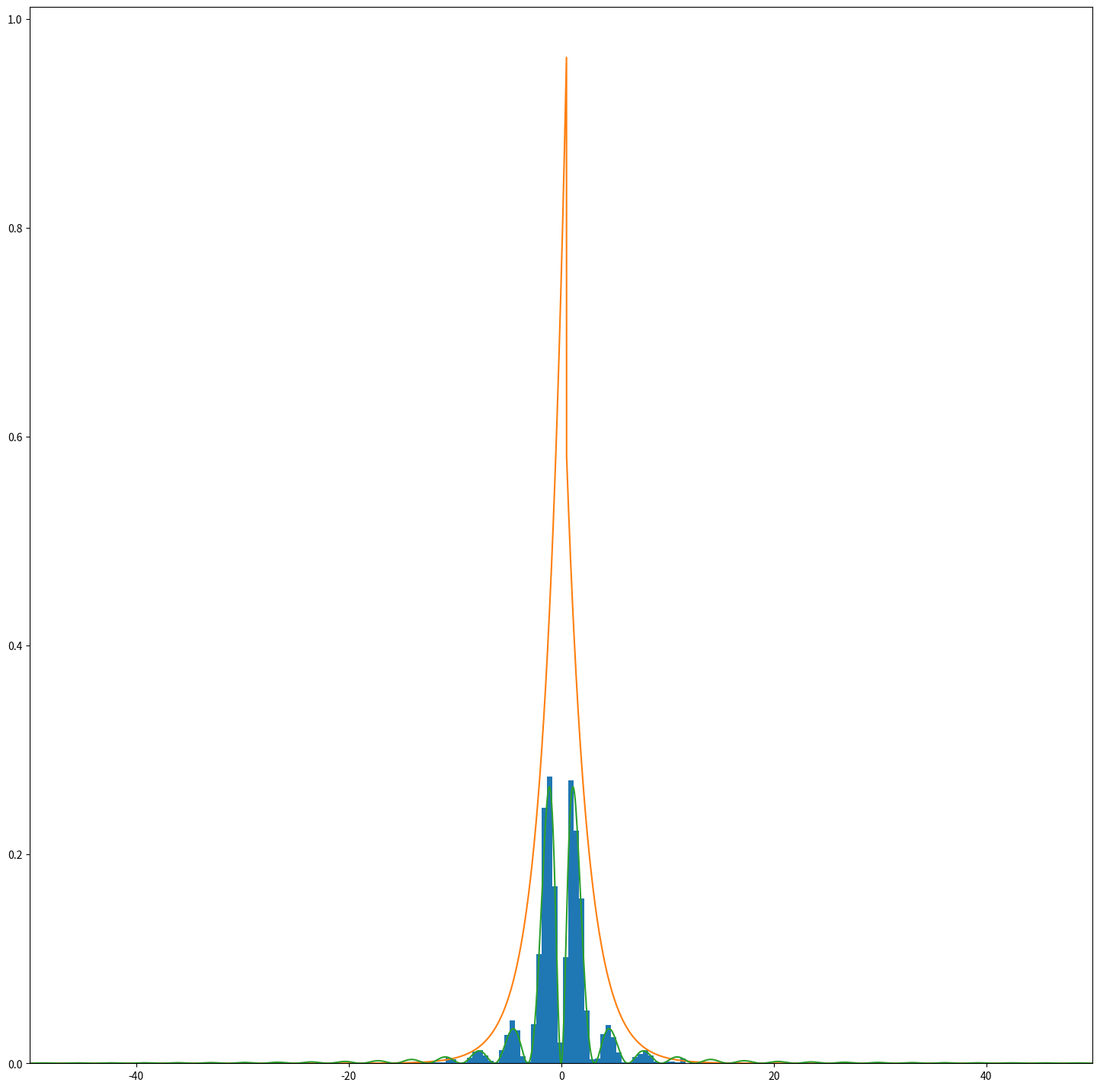

Source code (Python): (Note: this script raises an exception after producing the figure.)
import numpy as np 
import matplotlib.pyplot as plt
from matplotlib.animation import FuncAnimation
from matplotlib.animation import PillowWriter, FFMpegWriter
from tqdm import tqdm
from scipy.stats import norm
import random as rd
from matplotlib import pyplot, transforms
def generate_hist(N,plot = False,range_randint = [0,42],bins = 41, zero_one = False):
    if zero_one:
        x_random_num_arr = np.random.random(N)
        range_randint = [0,1]
    else:
        x_random_num_arr = np.random.randint(range_randint[0],range_randint[1],N)
    if plot:
        plt.hist(x_random_num_arr,density=True,bins=bins, label= f"Sample Size: {N}")
        plt.xlabel("$x_i$")
        plt.plot(np.linspace(range_randint[0],range_randint[1],N), [1/(range_randint[1]-range_randint[0])]*len(x_random_num_arr))
        plt.legend()
        plt.show()
    hist , bins = np.histogram(x_random_num_arr,bins=bins, density= True)
    w = np.sum(hist)
    return hist/w , bins ,x_random_num_arr

def standart_deviations_height(hist_arr, plot=False):
    std_bars= []
    for h in hist_arr:
        std_bars.append(np.std(h))
    if plot:
        plt.plot(range(len(hist_arr)),std_bars, label = "standart deviations sample size ")   # this is nonesence , has to be reworked
        plt.xlabel("N")
        plt.legend()
        plt.savefig("./A1/graphics/std_of_bar_heights1.pdf")
        plt.cla()
    return std_bars 


def animate_hist(data,N, range_randint = [0,42]):
    fig, ax = plt.subplots()
    N_ = np.arange(0,N,10, dtype=int)
    def update(frame):
        ax.clear()  # Clear previous frame 
        ax.hist(data[:frame],  density= True)
        #ax.plot(np.arange(range_randint[0],range_randint[1]), [1/range_randint[1]]*range_randint[1])  # Update histogram with new data
        ax.set_title('Sample size {}'.format(frame)) 
    ani = FuncAnimation(fig, update, frames=len(data), blit=False, interval=1)
    plt.show()
    pbar = tqdm(desc="mp4-saving", total=0)
    class Framesaver:
    # helper class to use last_frame in update function
        last_frame = 0
    fs = Framesaver()
    # update function for the progress bar
    def update_progress(cur_fr: int, tot_fr: int):
        if cur_fr == 0:
            pbar.reset(tot_fr)
        fr_diff = cur_fr - fs.last_frame
        fs.last_frame = cur_fr
        pbar.update(fr_diff)
    writermp4 = FFMpegWriter(fps=25)
    ani.save(
        "./A1/graphics/hist_ani_3.mp4",
        writer=writermp4,
        progress_callback=update_progress,
    )
    return

def hist_height_distribution(L, N , bins_needed = (0,9), plot = False):
    
    height_selected_bars = []
    for i in tqdm(range(L), desc = "b1 loop"):
       hist_b1 ,_, x_random_b1 = generate_hist(N, plot= False, zero_one=True, bins = 10,  )
       #doesnt normalize the right way so a normalization factor is calculated
       
       height_selected_bars.append(hist_b1[bins_needed[0]:bins_needed[1]])
    hist_height , bins = np.histogram(np.concatenate(height_selected_bars,axis=None))
    w_height = np.sum(hist_height)
    if plot:
        plt.stairs(hist_height/w_height , bins,fill= True)
        plt.show()
    return hist_height/w_height, bins , height_selected_bars

def reject_method(generator,N,pdf_name = "rejection_mode",bin_size= 2, save = False, **kwargs ):
    leng = len( [key for key in kwargs.keys() if key[0] == "i"])
    x_total = np.zeros(leng,dtype=type(np.array([])))
    c_array = np.zeros(leng)
    env_array = np.zeros(leng, dtype=type(lambda x: x))
    transforms_array = np.zeros(leng, dtype=type(lambda x: x))
    
    
    count_1 = 0
    for key, item in kwargs.items():
        if key[0] == 'i':
            index = int(float(key[-1]))
            x_total[index] = np.arange(item[0],item[1],1e-2)
            count_1 += 1
        if key[0] == 'c':
            c_array[int(key[-1])] = item
        if key[0] == 'e':
            env_array[int(key[-1])] = item
        if key[0] == "t":
            transforms_array[int(key[-1])] = item
    random_enveloped = []
    env_analytical = []
    
    for env, tr, x , c in tqdm(zip(env_array,transforms_array,x_total, c_array),desc="piecing envs together"):
        _,_,x_random_1 = generate_hist(N,zero_one=True)
        _,_,u = generate_hist(N,zero_one=True)
       
        x_t_inv = tr(x_random_1)
        accept = 0
        for xt_inv, r in tqdm(zip(x_t_inv,u),"rejecting random variables"):
            if c*r*env(xt_inv) < generator(xt_inv):
                random_enveloped.append(xt_inv)
                accept += 1

        env_analytical.append(c*env(x))
    print("acceptance rate: ",accept/(N*len(env_array)) )
    env_analytical = np.concatenate(env_analytical,axis=None)    
    x_total = np.concatenate(x_total,axis=None)

    bin_number = int(np.abs(max(random_enveloped)- min(random_enveloped))/bin_size)
    if save:
        fig_b, ax_b = plt.subplots(1,1,figsize=[18,18])
        ax_b.hist(random_enveloped,bins=bin_number, density=True)
        ax_b.set_xlim(min(x_total),max(x_total))
        ax_b.plot(x_total,env_analytical)
        ax_b.plot(x_total,generator(x_total))

        fig_b.savefig(f"./A1/graphics/{pdf_name}.pdf")
    return random_enveloped
def inverse_method(inverse_cdf_func, N):
    func_random = inverse_cdf_func(generate_hist(N,zero_one=True)[2])       
    return func_random

def get_bin_number(randoms,bin_width):
    N = int(np.abs(max(randoms)- min(randoms))/bin_width)
    return N
def get_bin_center(randoms, bin_number):
    array_center = np.linspace(min(randoms), max(randoms), bin_number)
    return array_center
def get_bayesian_expect(Ni,N,nb):
    return (Ni + 1)/(N + nb + 1)
def get_bayesian_error(expect,N,nb):
    return np.sqrt((expect*(1-expect))/(N+nb+2))
def gaussian(x,mu,std):
    return np.exp((-1/2)*((x-mu)/std)**2)/np.sqrt(2*np.pi*std**2)
def bernoulli_error(Ni, N):
    return np.sqrt(Ni*(1- Ni/N))/N
def bernoulli_error2(pi,N):
    return np.sqrt(pi*(1-pi))/np.sqrt(N)
def cauchy(x):
    return (1/np.pi)*(1/(1+x**2))
def prob_dist(x):
    return (1/np.pi)*(2/(1-np.exp(-2)))*(np.sin(x)**2)/(1+x**2)
def inverse_cdf(gamma):
    return np.tan((gamma-0.5)*np.pi)
def exp_dist(x,lam):
    return 2*(np.exp(lam*x))
def inverse_exp(x,lam):
    return (1/lam) * np.log(1-x)

exp_dist_right = lambda x ,lam: np.where( x< 0.5 ,0.5*lam*np.exp(lam*x),  lam * 0.5*np.exp(-lam*x))
inverse_exp_right = lambda x, lam: np.where(x<0.5, np.log(2*x)/lam, -np.log(2*(1-x))/lam)
#exp_dist_right = lambda x ,lam: 0.5*np.exp(lam*x) if x < 0.5 else 1 - 0.5*np.exp(-lam*x)
#inverse_exp_right = lambda x, lam: np.log(1/(2*(1-x)) if x < 0.5 else 2*x)/lam
#x1 = np.arange(-50,50,1e-2)
#plt.plot(x1, exp_dist_right(x1,0.5))
#plt.show()
def main(a1=True,ani_a1 = False, b1 = False, c1 = False , a2 = False, a3= False, b3=False,a4 = True):
   
    if a1 :
        N = np.arange(100,10000,1)
        hist_arr = []
        for n in tqdm(N,desc = "a1 loop"):
            #should converge to 1/x_{i,max} for large N
            hist ,_, x_random = generate_hist(n,plot=False)
            hist_arr.append(hist)
        if ani_a1 == True:
            animate_hist(x_random,N[-1:])    
        std_heights = standart_deviations_height(hist_arr,plot = False)
        plt.plot(N,std_heights, label = "standart deviations sample size ")
        plt.plot(N, 1/(5*np.sqrt(N)), label = "$\\frac{1}{5 \sqrt{N}}$")  # factor 1/5 for standart deviation  TODO= look into this
        plt.xlabel("N")
        plt.legend()
        plt.savefig("./A1/graphics/std_of_bar_heights_vs_expected_try.pdf")
        plt.cla()

    
    if b1:
        hb1 , binb1,rand = hist_height_distribution(1000,1000,bins_needed= (5,6) ,plot= True)
        animate_hist(rand, len(rand))
        N = [10**m for m in range(2,7)]
        print(N)
        fig_gauss, axis = plt.subplots(5,1, figsize=[18, 22])
        x = np.arange(0,0.3,1e-3)
        hist_heights_N = []
        
        for i, n in tqdm(enumerate(N)):
            
            h , b, height_random = hist_height_distribution(1000,n,bins_needed= (5,6))
            gauss = gaussian(x,np.mean(height_random), np.std(height_random))
           
            axis[i].stairs(h , b,fill= True)
            axis[i].plot(x,gauss)
            hist_heights_N.append(height_random)
           

        fig_gauss.savefig("./A1/graphics/gauss.pdf")
        fig_gauss.clf()
        std_heights = standart_deviations_height(hist_heights_N)
        plt.plot(np.log10(N),std_heights, label="standard deviation of the height of the sixth bar ")
        plt.xlabel("$\log_{10}(N)$ ")
        plt.legend()
        plt.savefig("./A1/graphics/std_of_sixth_bar_heights.pdf")
            
    if c1:
        N_c1 = [69,420,1000,6969]
        
        hists_c1 = [generate_hist(n,range_randint=[0,50], bins=5)[0:2] for n in N_c1]
        print(len(generate_hist(1000,range_randint=[0,50], bins=5)[0:2][0]))
        errors = []
        errors_pos = []
        for j,hist_c1 in enumerate(hists_c1):
            error = []
            err_pos = []
            for i ,pi in enumerate(hist_c1[0]):
                error.append(bernoulli_error2(pi,N_c1[j]))
                err_pos.append(hist_c1[1][i+1]- 5)
            errors_pos.append(err_pos)
            errors.append(error)

        fig_c1, ax_c1 = plt.subplots(2,2, figsize=[18,18])
        
        for i ,(error,err_pos, hist_c1) in enumerate(zip(errors,errors_pos,hists_c1)):
            ax_c1[i//2,i%2].stairs(hist_c1[0],hist_c1[1],fill=True,label = f"N = {N_c1[i]}")
            ax_c1[i//2,i%2].errorbar(err_pos,hist_c1[0],error,[0]*len(hist_c1[0]), "r.", label=f"estimated error \n error_avg = {np.mean(error):2f}") 
            ax_c1[i//2,i%2].legend()
            
        fig_c1.savefig("./A1/graphics/plot_estimated_error_1c.pdf")
        fig_c1.clf()
    
    if a2:
        sample_count = 40
        uniform_random = [generate_hist(100,zero_one=True)[2] for i in range(sample_count)]

        cauchy_sample = [inverse_cdf(u) for u in uniform_random]
        fig_a2, ax_a2 = plt.subplots(1,3, figsize=[18,18])
        
        sample_arr = [[s]*len(uniform_random[s]) for s in range(sample_count)]
        
        x = np.arange(-50,50,1e-2)

        ax_a2[0].scatter(sample_arr,np.concatenate(uniform_random,axis=None),s = 0.1)
        ax_a2[0].set_xlabel("Samples / L")
        ax_a2[0].set_ylabel("Random Variable / $X$")
        ax_a2[1].set_ylim(-30,30) 
        ax_a2[1].scatter(sample_arr,np.concatenate(cauchy_sample,axis=None) ,s = 0.1) 
        ax_a2[1].set_ylabel("$G^{-1}$" )
        ax_a2[1].set_xlabel("Samples / L")
        ax_a2[2].set_ylim(-30,30)         
        ax_a2[2].hist(np.concatenate(cauchy_sample,axis=None), density=True, bins = 10000,orientation ="horizontal")
        ax_a2[2].plot(cauchy(x),x, label ="$\\frac{1}{\pi} \\frac{1}{1+x^2}$")  
        ax_a2[2].legend()
        fig_a2.savefig("./A1/graphics/cauchy_dist_mulitple_samples.pdf")
            
    if a3:
        x = np.arange(-50,50,1e-2)
        cauch_dist = cauchy(x)
        prob = prob_dist(x)
    
        c = 2/(1-np.exp(-2))*1.02
        _,_, u = generate_hist(10000,zero_one=True)
        x_t = inverse_cdf(generate_hist(10000,zero_one=True)[2])
        rejection_random = []
        
        for r,xt in zip(u,x_t):
            if r*c*cauchy(xt) < prob_dist(xt):
                rejection_random.append(xt)
        fig_a3, ax_a3 = plt.subplots(1,1,figsize=[18,18])
        ax_a3.set_xlim(-20,20)
        ax_a3.hist(rejection_random, bins=10000, density=True)
        
        ax_a3.plot(x,prob)
        ax_a3.plot(x,cauch_dist*c)
        #x = np.arange(0,50,1e-2)
        #plt.plot(x,exp_dist(x,-0.5))
        plt.show()
        fig_a3.savefig("./A1/graphics/rejection_method_rwat_a3.pdf")
    if b3:
        x1 = np.arange(-50,0,1e-2)
        x2 = np.arange(0,50,1e-2)
        _,_, u1 = generate_hist(10000,zero_one=True)
        x_random_1 = generate_hist(5000,zero_one=True)[2]
        x_random_2 = generate_hist(5000,zero_one=True)[2]
        x_1 = inverse_exp(x_random_1,0.5)
        x_2 = inverse_exp(x_random_2,-0.5)
        x_t = np.concatenate([x_1,x_2],axis=None)
        c=2
        rejection_random_b3 = []
        for r , xt in zip(u1,x_t):
            if xt < 0:
                
                if c*r*exp_dist(xt,0.5) < prob_dist(xt):
                    rejection_random_b3.append(xt)
            if xt >= 0:
                
                if c*r*exp_dist(xt,-0.5) < prob_dist(xt):
                    rejection_random_b3.append(xt)
        x_total = np.concatenate([x1,x2],axis=None)
        env_dist = c*np.concatenate([np.exp(x1/2)/2,np.exp(-x2/2)/2])
        #env_dist = c*exp_dist_right(x_total,0.5)

        fig_b3, ax_b3 = plt.subplots(1,1,figsize=[18,18])
        ax_b3.hist(rejection_random_b3,bins=100, density=True)
        ax_b3.plot(x_total,env_dist)
        ax_b3.plot(x_total,prob_dist(x_total))
        #ax_b3.hist(x_1,bins=100, density=True,histtype="step")
        fig_b3.savefig("./A1/graphics/rejection_method_exp_dist_test.pdf")
    

    if a4:
        g=1
        cauchy_inverse = inverse_method(lambda x: inverse_cdf(x), 10000)

        cauchy_envelope = reject_method( lambda x: prob_dist(x), 10000, pdf_name= "test8",bin_size=1,
                            env0= lambda x: cauchy(x),
                            trans0 = lambda x: inverse_cdf(x),
                            inter0 = [-50,50],
                            c0 =  2/(1-np.exp(-2))*1.02,)
        print("acceptance rate should be ", 1/(2/(1-np.exp(-2))*1.02))
        
        exp_envelope = reject_method(lambda x: prob_dist(x),10000, pdf_name= "test_cond", bin_size=0.5, save=True,
                            env0= lambda x: exp_dist_right(x,0.5),
                            trans0 = lambda x: inverse_exp_right(x,0.5),
                            inter0 = [-50,50],
                            c0 = 3,)
        print("acceptance rate should be ", 1/3)
        generators = [cauchy_inverse,cauchy_envelope,exp_envelope] 
        distributions = [lambda x: cauchy(x), lambda x: prob_dist(x),lambda x: prob_dist(x)]
        histograms = []
        bin_width = 0.5

        fig_a4, ax_a4 = plt.subplots(3,2, figsize=[18,18])
        for i, (g,d) in tqdm(enumerate(zip(generators,distributions)),desc = "generators loop"):
            x = np.arange(-20,20,1e-2)
            N = get_bin_number(g,bin_width)
            center = get_bin_center(g,N)
            hist , bin = np.histogram(g, bins=N)
            print(hist)
            hist2 , bin2 = np.histogram(g, bins=N, density= True)
            frequentist_err = []
            baysian_errors = []
            bayesian_expect = []
            for h in tqdm(hist,desc="hist loop"):
                frequentist_err.append(np.sqrt(((h/len(g))*(1-h/len(g)))/len(g)))
                bay_exp = get_bayesian_expect(h,len(g),N)
                bayesian_expect.append(bay_exp/bin_width)
                baysian_errors.append(get_bayesian_error(bay_exp, len(g), N))
            ax_a4[i,0].hist(g,bins=N, density= True, label=f"frequentist {i}")
            ax_a4[i,0].plot(x,d(x))
            ax_a4[i,0].errorbar(center,hist2,frequentist_err, [0]*len(hist), fmt= ' ', capsize=1)
            ax_a4[i,0].set_xlim(-20,20)
            ax_a4[i,0].legend()
            ax_a4[i,1].hist(g,bins=N, density= True, label=f"bayesian {i}")
            ax_a4[i,1].plot(x,d(x))
            ax_a4[i,1].errorbar(center, bayesian_expect, baysian_errors, [0]*len(hist),fmt= ' ', capsize=1)
            ax_a4[i,1].set_xlim(-20,20)
            ax_a4[i,1].legend()

        fig_a4.savefig("./A1/graphics/baysiana4_test.pdf")
        fig_a4.clf()

        
            
       
       

           
           
           


    return


main(a1 = False, b1 = False, c1 = False, a2 = False, a3 = False, b3=False, a4 = True)



#exp_envelope = reject_method(lambda x: prob_dist(x),10000, pdf_name= "test_exp", bin_size=1,
#                              env0= lambda x: exp_dist(x,0.5),
#                              trans0 = lambda x: inverse_exp(x,0.5),
#                              inter0 = [-50,0],
#                              c0 = 1.2,
#                              env1= lambda x: exp_dist(x,-0.5),
#                              trans1 = lambda x: inverse_exp(x,-0.5),
#                              inter1 = [0,50],
#                              c1 = 1.2,
#                              )
#        print("shouldbe ", 1/(1.2))
